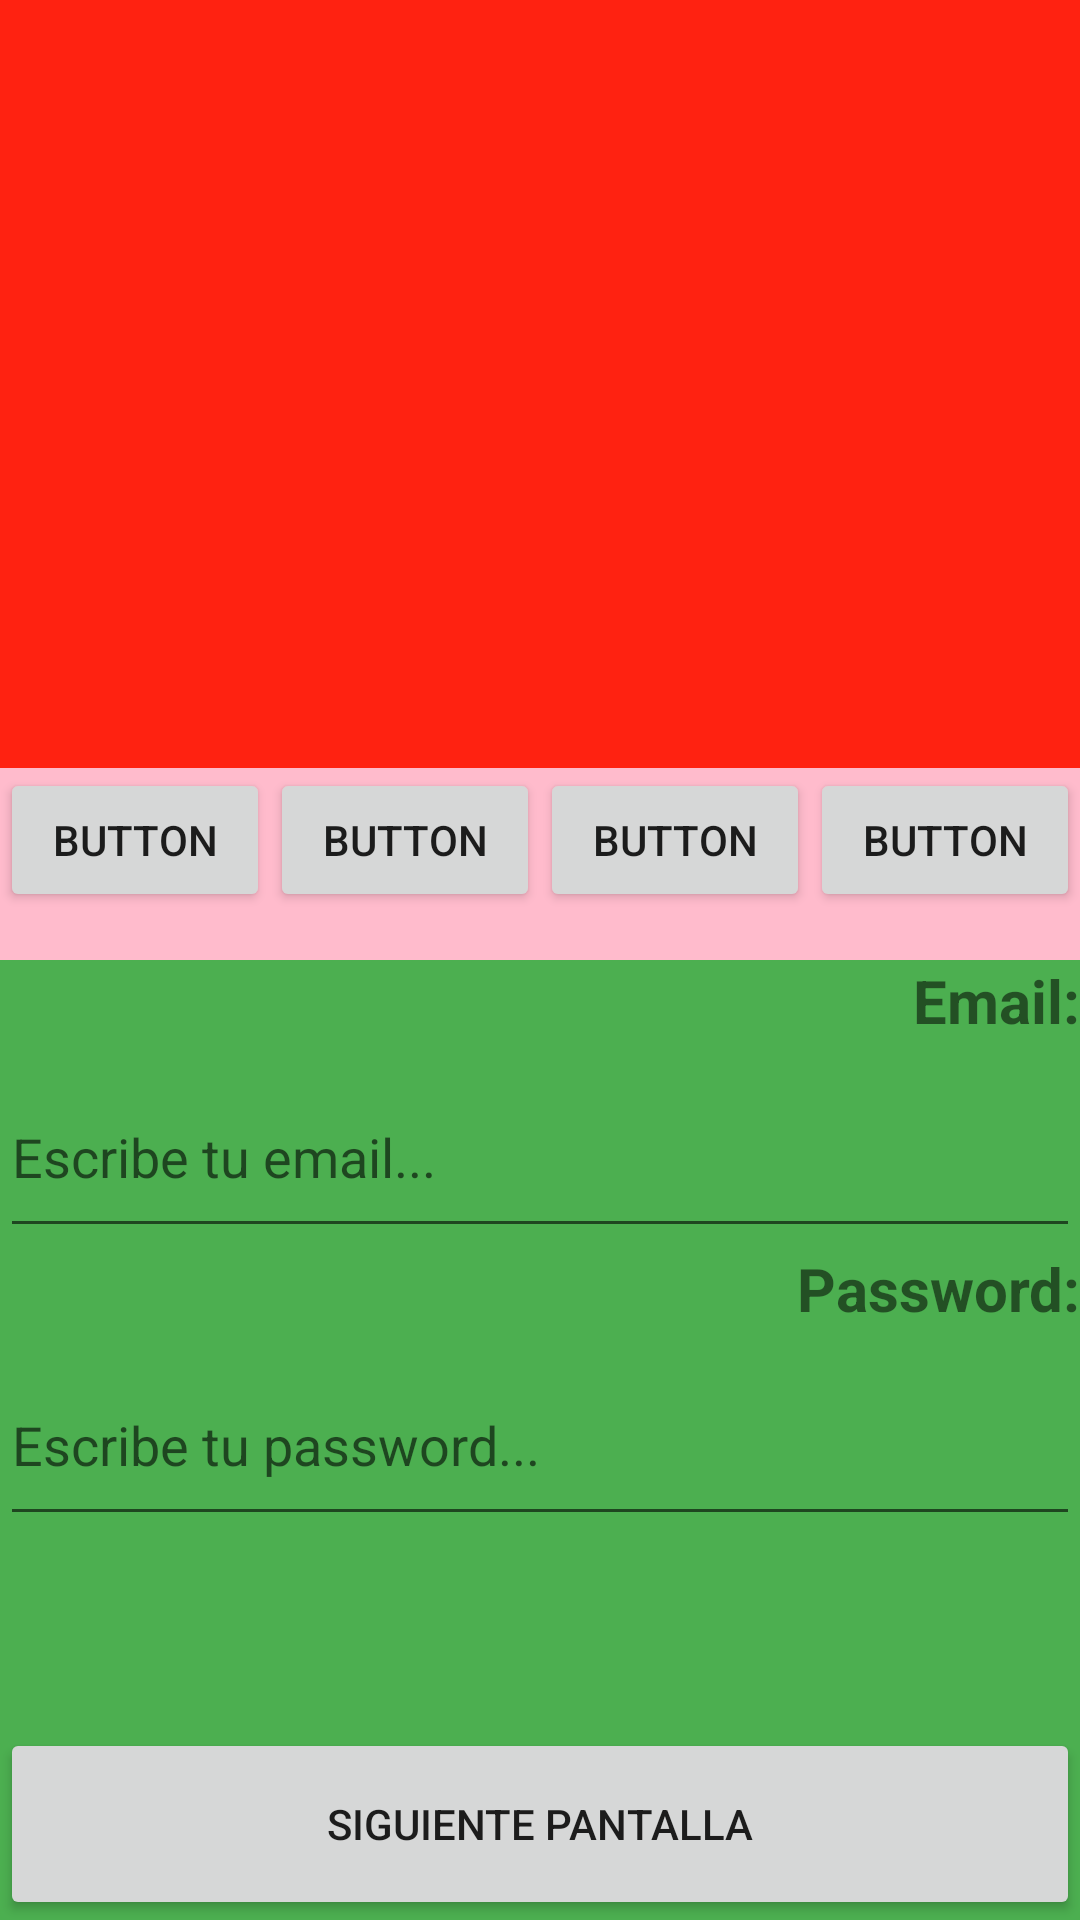

Reconstruct the res/layout file that produces this screen, plus the resources it refers to.
<!-- AndroidManifest.xml: application theme AppTheme -->
<!-- res/layout/activity_login.xml -->
<?xml version="1.0" encoding="utf-8"?>
<LinearLayout

    xmlns:android="http://schemas.android.com/apk/res/android"
    xmlns:app="http://schemas.android.com/apk/res-auto"
    xmlns:tools="http://schemas.android.com/tools"
    android:layout_width="match_parent"
    android:layout_height="match_parent"
    tools:context=".user.login.view.LoginActivity"
    android:orientation="vertical"
    android:weightSum="100"
    android:background="@color/colorAccent">
    <LinearLayout
        android:layout_width="match_parent"
        android:layout_height="0dp"
        android:layout_weight="40"
        android:background="#ff2211">

        <ImageView
            android:id="@+id/imageView"
            android:layout_width="match_parent"
            android:layout_height="match_parent"
            tools:srcCompat="@tools:sample/avatars" />
    </LinearLayout>
    <LinearLayout
        android:layout_width="match_parent"
        android:layout_height="0dp"
        android:layout_weight="10"
        android:background="#ffbbcc"
        android:orientation="horizontal"
        android:weightSum="100"
        >
        <Button
            android:id="@+id/button1"
            android:layout_width="0dp"
            android:layout_height="wrap_content"
            android:layout_weight="25"
            android:text="Button" />

        <Button
            android:id="@+id/button2"
            android:layout_width="0dp"
            android:layout_height="wrap_content"
            android:layout_weight="25"
            android:text="Button" />

        <Button
            android:id="@+id/button3"
            android:layout_width="0dp"
            android:layout_height="wrap_content"
            android:layout_weight="25"
            android:text="Button" />

        <Button
            android:id="@+id/button4"
            android:layout_width="0dp"
            android:layout_height="wrap_content"
            android:layout_weight="25"
            android:text="Button" />

    </LinearLayout>
    <LinearLayout
        android:layout_width="match_parent"
        android:layout_height="0dp"
        android:layout_weight="40"
        android:orientation="vertical"
        android:weightSum="4">

        <TextView
            android:id="@+id/textView2"
            android:layout_width="match_parent"
            android:gravity="right"
            android:layout_height="0dp"
            android:layout_weight="0.5"
            android:text="@string/activity_login_email"
            android:textSize="20sp"
            android:textStyle="bold"/>

        <EditText
            android:id="@+id/edtEmail"
            android:layout_width="match_parent"
            android:layout_height="0dp"
            android:layout_weight="1"
            android:ems="10"
            android:inputType="textPersonName"
            android:hint="Escribe tu email..." />

        <TextView
            android:id="@+id/textView3"
            android:layout_width="match_parent"
            android:layout_height="0dp"
            android:layout_weight="0.5"
            android:text="Password:"
            android:textSize="20sp"
            android:textStyle="bold"
            android:gravity="right"
            />

        <EditText
            android:id="@+id/edtPassword"
            android:layout_width="match_parent"
            android:layout_height="0dp"
            android:layout_weight="1"
            android:ems="10"
            android:inputType="textPersonName"
            android:hint="Escribe tu password..." />
    </LinearLayout>

    <Button
        android:id="@+id/activity_login_button_enviar"
        android:layout_width="match_parent"
        android:layout_height="0dp"
        android:layout_weight="10"
        android:text="Siguiente Pantalla" />

</LinearLayout>
<!-- resources referenced by this layout -->
<resources>
  <color name="colorAccent">#4CAF50</color>
  <string name="activity_login_email">Email:</string>
  <style name="AppTheme" parent="Theme.MaterialComponents.Light.NoActionBar">  
          
          <item name="colorPrimary">@color/colorPrimary</item>
          <item name="colorPrimaryDark">@color/colorPrimaryDark</item>
          <item name="colorAccent">@color/colorAccent</item>
      </style>
  <color name="colorPrimary">#3F51B5</color>
  <color name="colorPrimaryDark">#303F9F</color>
</resources>
